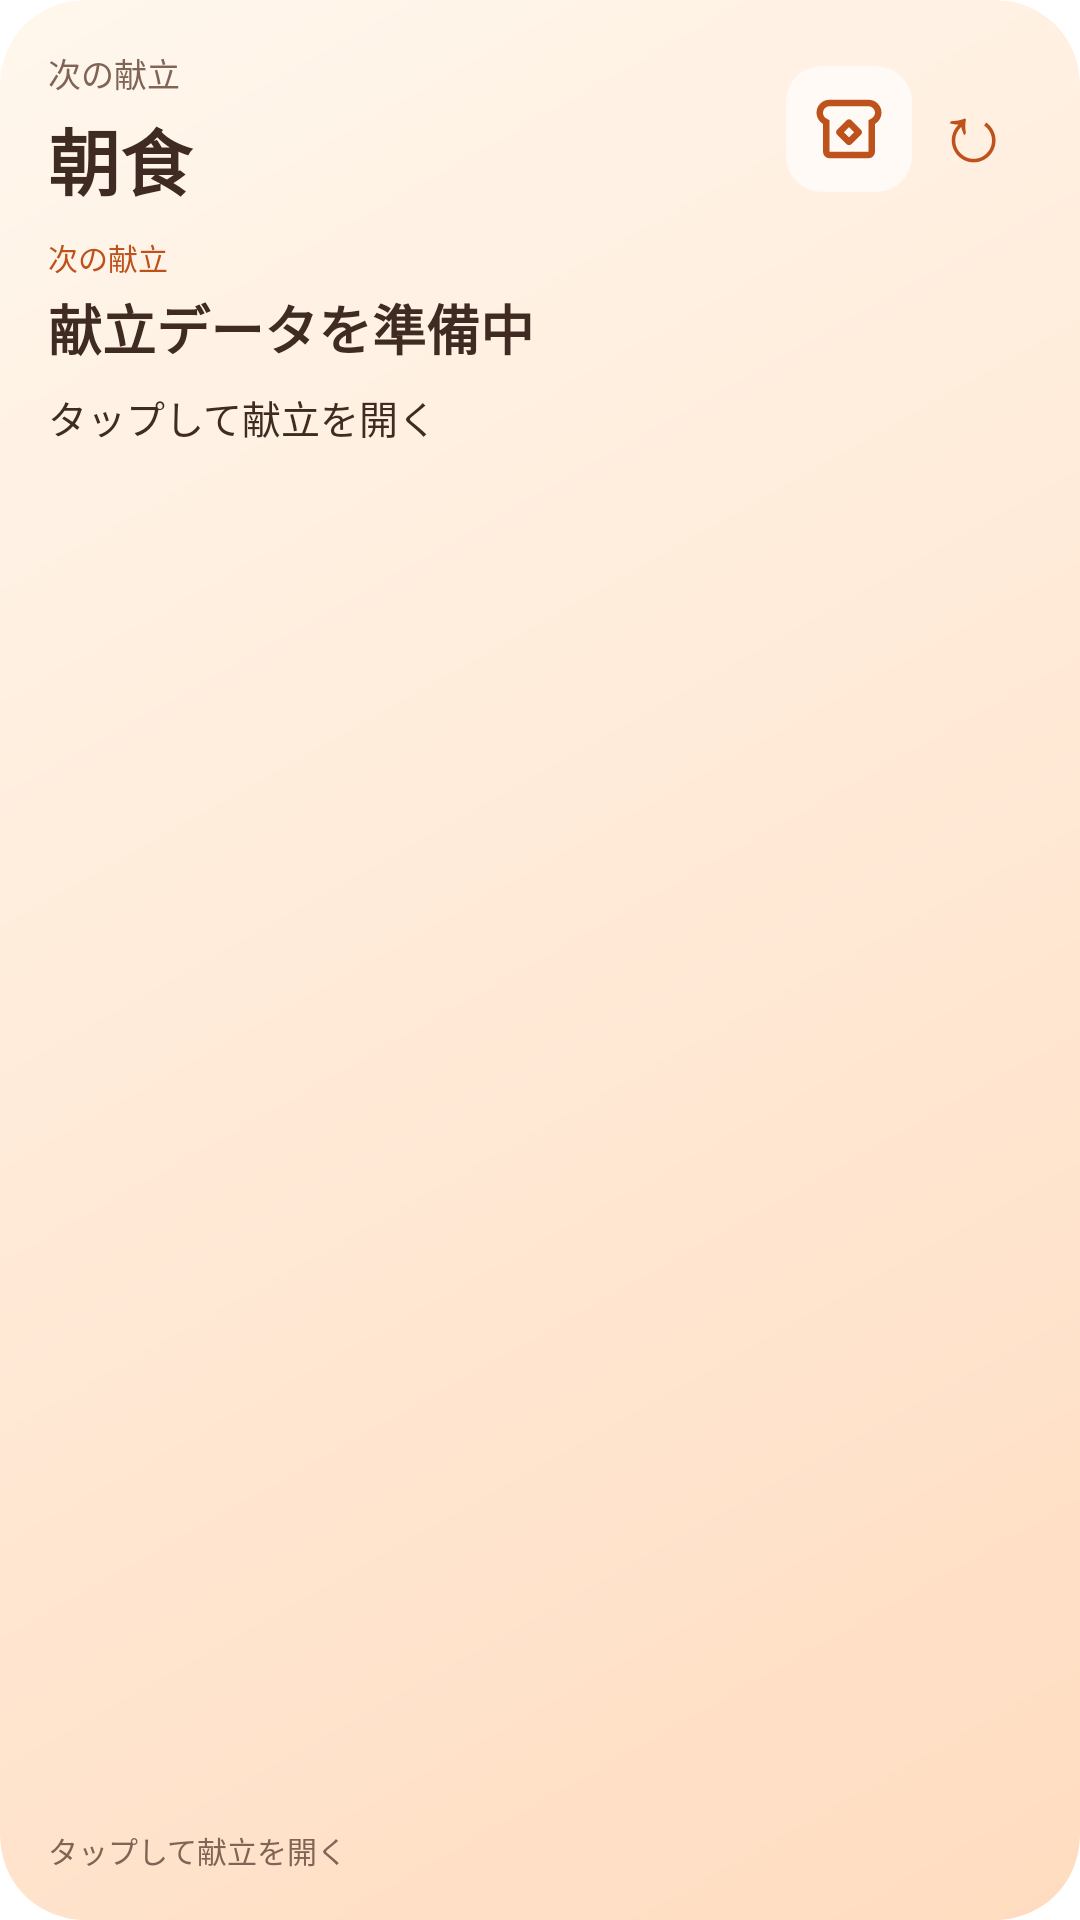

Android layout source for this screen:
<!-- AndroidManifest.xml: application theme Theme.Ryousyoku -->
<!-- res/layout/widget_next_meal.xml -->
<LinearLayout xmlns:android="http://schemas.android.com/apk/res/android"
    android:id="@android:id/background" android:layout_width="match_parent" android:layout_height="match_parent"
    android:orientation="vertical" android:padding="16dp" android:background="@drawable/widget_meal_background" android:clipToOutline="true">
    <LinearLayout android:layout_width="match_parent" android:layout_height="wrap_content" android:gravity="center_vertical" android:orientation="horizontal">
        <LinearLayout android:layout_width="0dp" android:layout_weight="1" android:layout_height="wrap_content" android:orientation="vertical">
            <TextView android:id="@+id/widget_date" android:layout_width="match_parent" android:layout_height="wrap_content" android:text="次の献立" android:textSize="11sp" android:textColor="@color/widget_muted" android:maxLines="1" />
            <TextView android:id="@+id/widget_meal" android:layout_width="match_parent" android:layout_height="wrap_content" android:text="朝食" android:textSize="24sp" android:textStyle="bold" android:textColor="@color/widget_text" android:includeFontPadding="false" android:layout_marginTop="3dp" />
        </LinearLayout>
        <ImageView android:id="@+id/widget_icon" android:layout_width="42dp" android:layout_height="42dp" android:padding="8dp" android:background="@drawable/widget_meal_panel" android:tint="@color/widget_accent" android:src="@drawable/ic_notification_symbol_breakfast_dining" android:importantForAccessibility="no" />
        <TextView android:id="@+id/widget_refresh" android:layout_width="40dp" android:layout_height="44dp" android:text="↻" android:textSize="27sp" android:gravity="center" android:textColor="@color/widget_accent" android:contentDescription="献立を更新" />
    </LinearLayout>
    <TextView android:id="@+id/widget_badge" android:layout_width="match_parent" android:layout_height="wrap_content" android:text="次の献立" android:textColor="@color/widget_accent" android:textSize="10sp" android:layout_marginTop="8dp" android:maxLines="1" />
    <TextView android:id="@+id/widget_primary" android:layout_width="match_parent" android:layout_height="wrap_content" android:text="献立データを準備中" android:textSize="18sp" android:textStyle="bold" android:textColor="@color/widget_text" android:maxLines="2" android:ellipsize="end" android:layout_marginTop="3dp" />
    <LinearLayout android:id="@+id/widget_options" android:layout_width="match_parent" android:layout_height="wrap_content" android:orientation="horizontal" android:visibility="gone" android:layout_marginTop="4dp">
        <TextView android:id="@+id/widget_option_a" android:layout_width="0dp" android:layout_weight="1" android:layout_height="wrap_content" android:background="@drawable/widget_meal_panel" android:padding="8dp" android:textColor="@color/widget_text" android:textSize="14sp" android:maxLines="2" android:ellipsize="end" />
        <TextView android:id="@+id/widget_option_b" android:layout_width="0dp" android:layout_weight="1" android:layout_height="wrap_content" android:layout_marginStart="6dp" android:background="@drawable/widget_meal_panel" android:padding="8dp" android:textColor="@color/widget_text" android:textSize="14sp" android:maxLines="2" android:ellipsize="end" />
    </LinearLayout>
    <TextView android:id="@+id/widget_secondary" android:layout_width="match_parent" android:layout_height="0dp" android:layout_weight="1" android:layout_marginTop="7dp" android:text="タップして献立を開く" android:textColor="@color/widget_text" android:textSize="13sp" android:lineSpacingExtra="3dp" android:ellipsize="end" />
    <TextView android:id="@+id/widget_status" android:layout_width="match_parent" android:layout_height="wrap_content" android:text="タップして献立を開く" android:textColor="@color/widget_muted" android:textSize="10sp" android:maxLines="1" android:ellipsize="end" android:layout_marginTop="5dp" />
</LinearLayout>
<!-- resources referenced by this layout -->
<resources>
  <color name="widget_accent">#BD521C</color>
  <color name="widget_muted">#806557</color>
  <color name="widget_text">#3F2B22</color>
  <!-- drawable ic_notification_symbol_breakfast_dining (drawable) -->
  <vector xmlns:android="http://schemas.android.com/apk/res/android" android:width="24dp" android:height="24dp" android:viewportWidth="960" android:viewportHeight="960">
      <group android:translateX="-0" android:translateY="960">
          <path android:fillColor="#FFFFFFFF" android:pathData="M240-120q-33 0-56.5-23.5T160-200v-342q-37-22-58.5-58.5T80-680q0-66 47-113t113-47h480q66 0 113 47t47 113q0 43-21.5 79.5T800-542v342q0 33-23.5 56.5T720-120H240Zm0-80h480v-388l40-24q18-11 29-29t11-39q0-33-23.5-56.5T720-760H240q-33 0-56.5 23.5T160-680q0 22 10.5 40.5T200-610l40 22v388Zm212-92q12 11 28.5 11t27.5-11l120-120q12-12 12-28.5T628-468L508-588q-11-12-27.5-12T452-588L332-468q-11 11-11 27.5t11 28.5l120 120Zm28-84-64-64 64-64 64 64-64 64Zm0-104Z" />
      </group>
  </vector>
  <!-- drawable widget_meal_background (drawable) -->
  <shape xmlns:android="http://schemas.android.com/apk/res/android" android:shape="rectangle">
      <gradient android:startColor="@color/widget_start" android:endColor="@color/widget_end" android:angle="315" />
      <corners android:radius="28dp" />
  </shape>
  <!-- drawable widget_meal_panel (drawable) -->
  <shape xmlns:android="http://schemas.android.com/apk/res/android" android:shape="rectangle">
      <solid android:color="@color/widget_panel" /><corners android:radius="12dp" />
  </shape>
  <style name="Theme.Ryousyoku" parent="@android:style/Theme.Material.Light.NoActionBar">
          <item name="android:windowIsTranslucent">true</item>
          <item name="android:windowBackground">@android:color/transparent</item>
      </style>
  <color name="widget_start">#FFF7ED</color>
  <color name="widget_end">#FFDCC0</color>
  <color name="widget_panel">#AAFFFFFF</color>
</resources>
